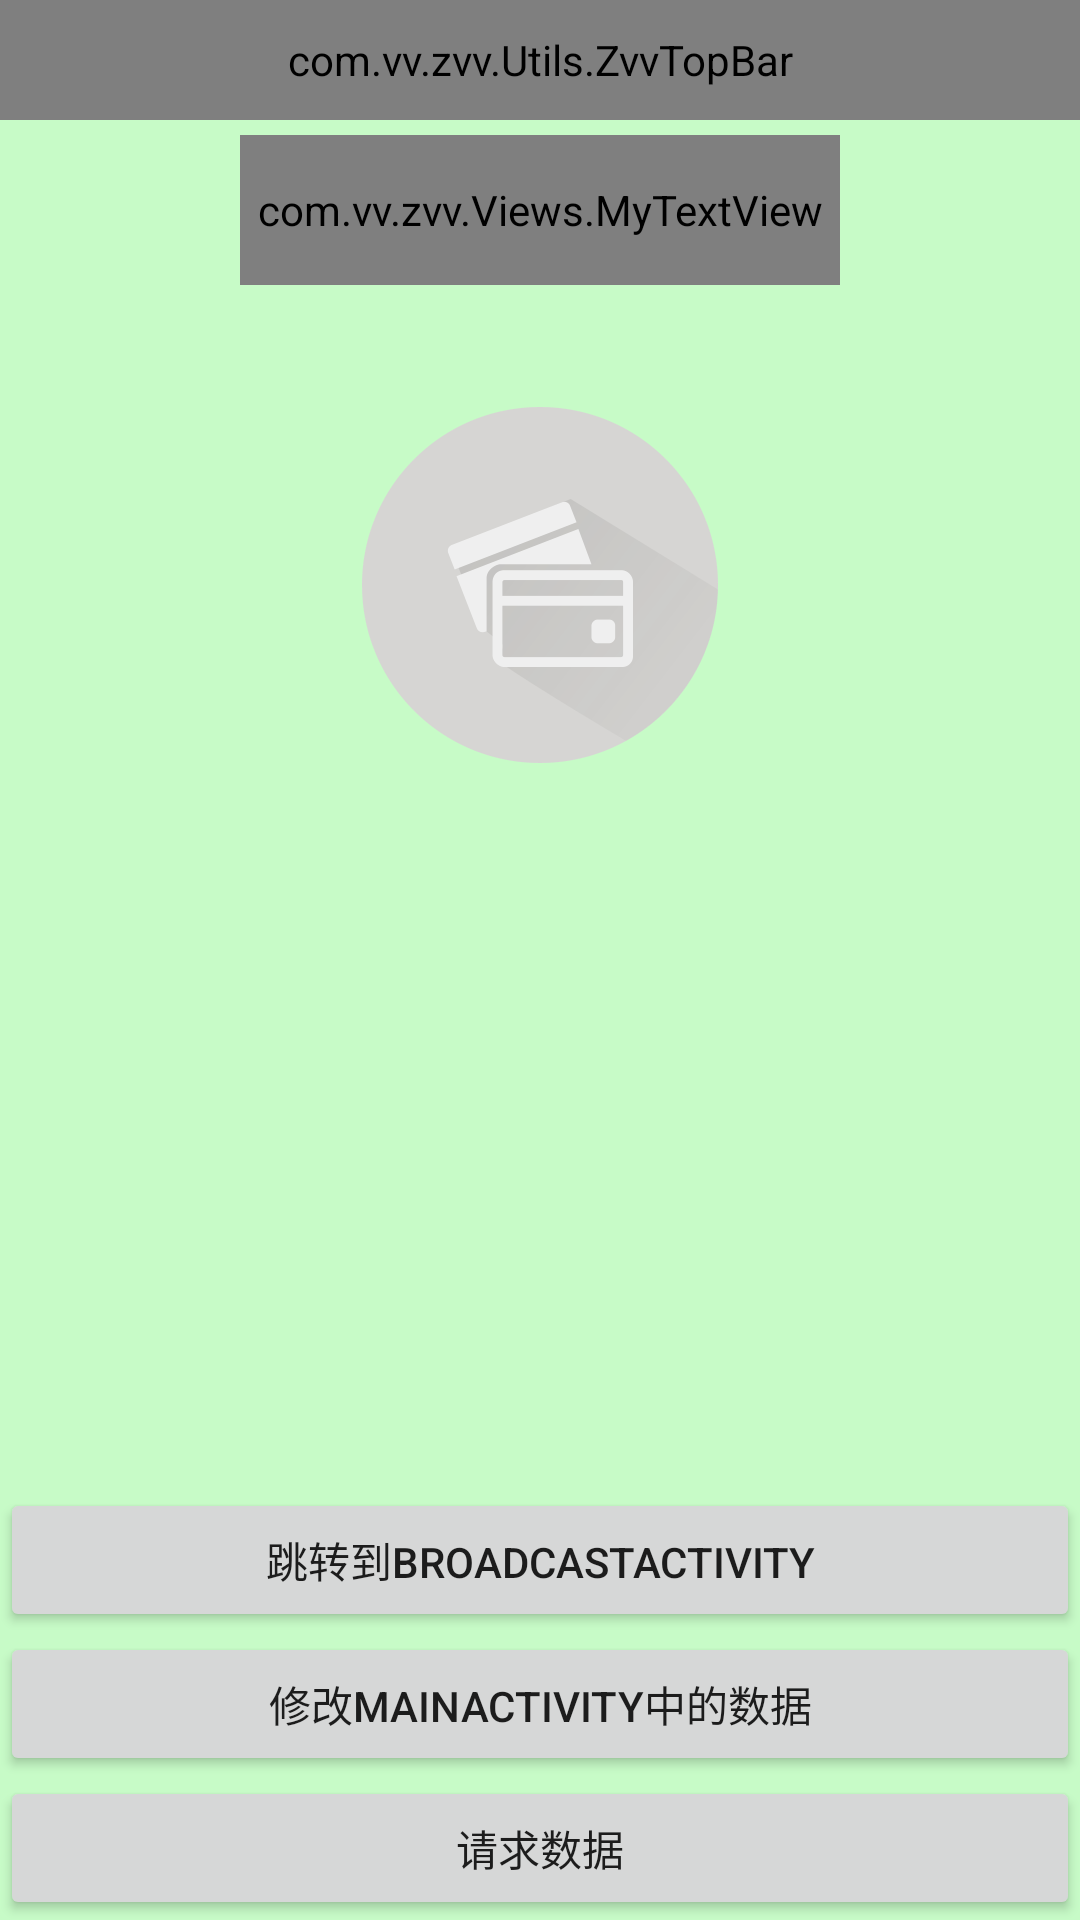

Produce the Android XML layout that renders to this screen, including the resource entries it uses.
<!-- AndroidManifest.xml: application theme AppTheme_ -->
<!-- res/layout/activity_xutils.xml -->
<?xml version="1.0" encoding="utf-8"?>
<RelativeLayout
    xmlns:android="http://schemas.android.com/apk/res/android"
    xmlns:tools="http://schemas.android.com/tools"
    xmlns:zvv="http://schemas.android.com/apk/res-auto"
    android:layout_width="match_parent"
    android:layout_height="match_parent"
    android:background="#3400ff00"
    tools:context=".Activity.XUtilsActivity">

    <com.vv.zvv.Utils.ZvvTopBar
        android:id="@+id/zvvTopBar"
        android:layout_width="match_parent"
        android:layout_height="40dp"
        zvv:leftBackGroundZvvTopBar="@color/ffa141"
        zvv:leftTextColorZvvTopBar="@color/z292929"
        zvv:leftTextSizeZvvTopBar="5sp"
        zvv:leftTitleZvvTopBar="返回"
        zvv:rightBackGroundZvvTopBar="@color/ffa141"
        zvv:rightTextColorZvvTopBar="@color/z292929"
        zvv:rightTextSizeZvvTopBar="5sp"
        zvv:rightTitleZvvTopBar="更多"
        zvv:titleTextColorZvvTopBar="@color/aeaeae"
        zvv:titleTextSizeZvvTopBar="5sp"
        zvv:titleZvvTopBar="自定义ZvvTopBar"/>

    <com.vv.zvv.Views.MyTextView
        android:id="@+id/tv_title_XUtilsActivity"
        android:layout_width="200dp"
        android:layout_height="50dp"
        android:layout_below="@+id/zvvTopBar"
        android:layout_centerHorizontal="true"
        android:layout_marginTop="5dp"
        android:gravity="center"
        android:text="xUtils MyTextView"
        android:textSize="20sp"
        android:textStyle="bold"
        />

    <ImageView
        android:id="@+id/iv_xUtilsImage_XUtilsActivity"
        android:layout_width="200dp"
        android:layout_height="200dp"
        android:layout_below="@+id/tv_title_XUtilsActivity"
        android:layout_centerHorizontal="true"
        android:scaleType="center"
        android:src="@mipmap/iv_null"/>

    <Button
        android:id="@+id/btn_xUtilsHttpREquest_XUtilsActivity"
        android:layout_width="match_parent"
        android:layout_height="wrap_content"
        android:layout_alignParentBottom="true"
        android:text="请求数据"/>

    <Button
        android:id="@+id/btn_modify_XUtilsActivity"
        android:layout_width="match_parent"
        android:layout_height="wrap_content"
        android:layout_above="@+id/btn_xUtilsHttpREquest_XUtilsActivity"
        android:text="修改MainActivity中的数据"/>

    <Button
        android:id="@+id/btn_gotoBroadcastActivity"
        android:layout_width="match_parent"
        android:layout_height="wrap_content"
        android:layout_above="@+id/btn_modify_XUtilsActivity"
        android:text="跳转到BroadcastActivity"/>

</RelativeLayout>
<!-- resources referenced by this layout -->
<resources>
  <color name="aeaeae">#aeaeae</color>
  <color name="ffa141">#ffa141</color>
  <color name="z292929">#292929</color>
  <!-- mipmap iv_null: png bitmap (mipmap-xxhdpi, 17470 bytes) -->
  <style name="AppTheme_" parent="Theme.AppCompat.Light.DarkActionBar">
          <item name="android:windowNoTitle">true</item>
          <item name="android:windowAnimationStyle">@style/Animation_Activity</item>
          <item name="android:listDivider">@color/z00a0ff</item>
      </style>
  <style name="Animation_Activity" parent="@android:style/Animation.Activity">
          
          <item name="android:activityOpenEnterAnimation">@anim/toleft_activity_in</item>
          <item name="android:activityOpenExitAnimation">@anim/toleft_activity_out</item>
          <item name="android:activityCloseEnterAnimation">@anim/toright_activity_in</item>
          <item name="android:activityCloseExitAnimation">@anim/toright_activity_out</item>
      </style>
  <color name="z00a0ff">#00a0ff</color>
</resources>
